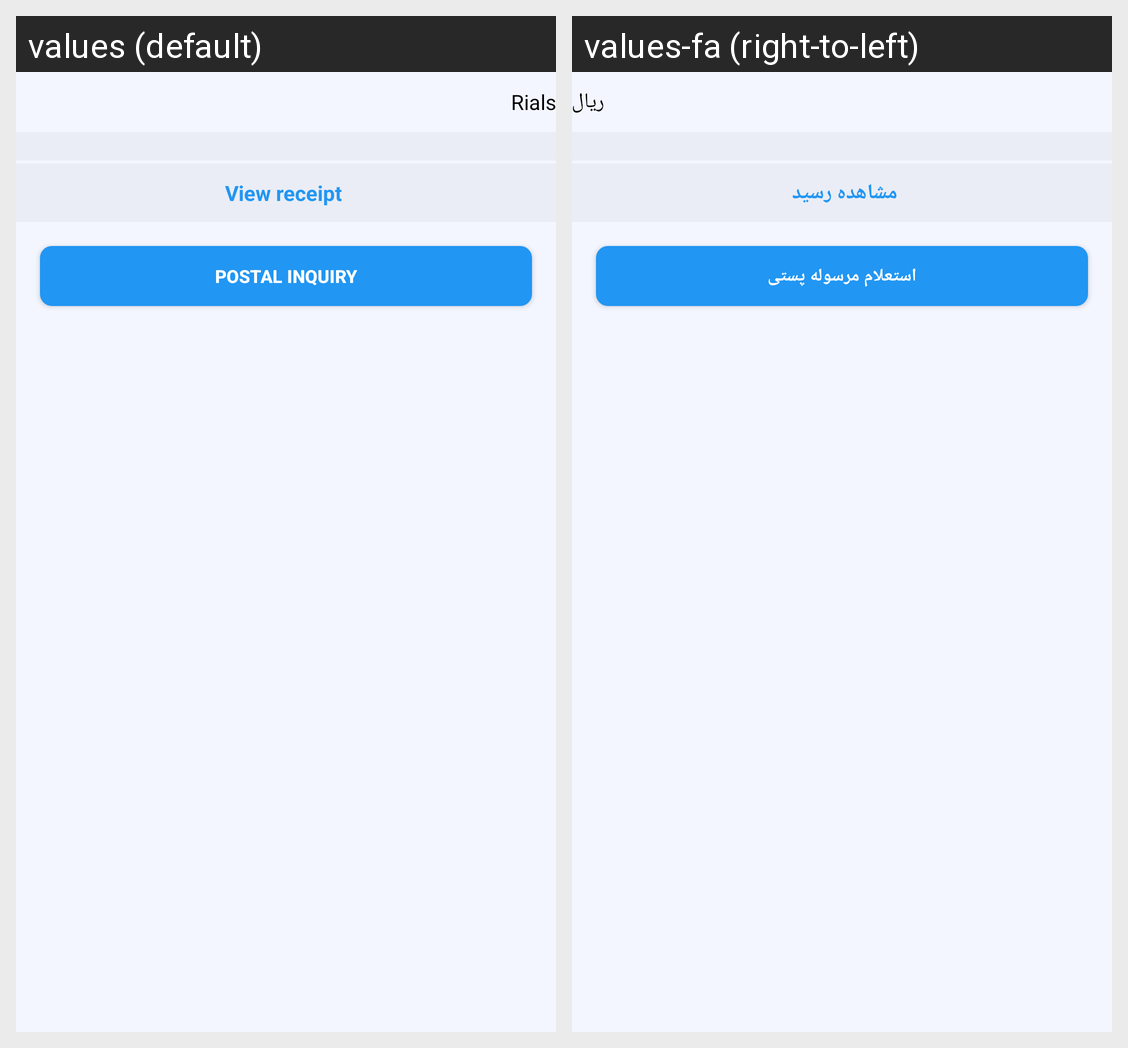

Locale-by-locale string values for the Android screen shown in this grid:
Android screen res/layout/fragment_ayan_history_detail.xml rendered under 2 locales, left to right: values (default), values-fa (right-to-left). Device: Nexus 5 (rendered at 1080×1920; each locale shown at half size, 540×960, under a caption strip naming it); theme Theme.MaterialComponents.DayNight.NoActionBar.
Strings drawn on this screen, with the default value and each locale's value (text and hints the layout hard-codes, and strings that could not be matched under every locale, appear in the picture but are not listed):

rials
  values: Rials
  values-fa: ریال

view_receipt
  values: View receipt
  values-fa: مشاهده رسید

post_inquiry_btn
  values: Postal inquiry
  values-fa: استعلام مرسوله پستی
